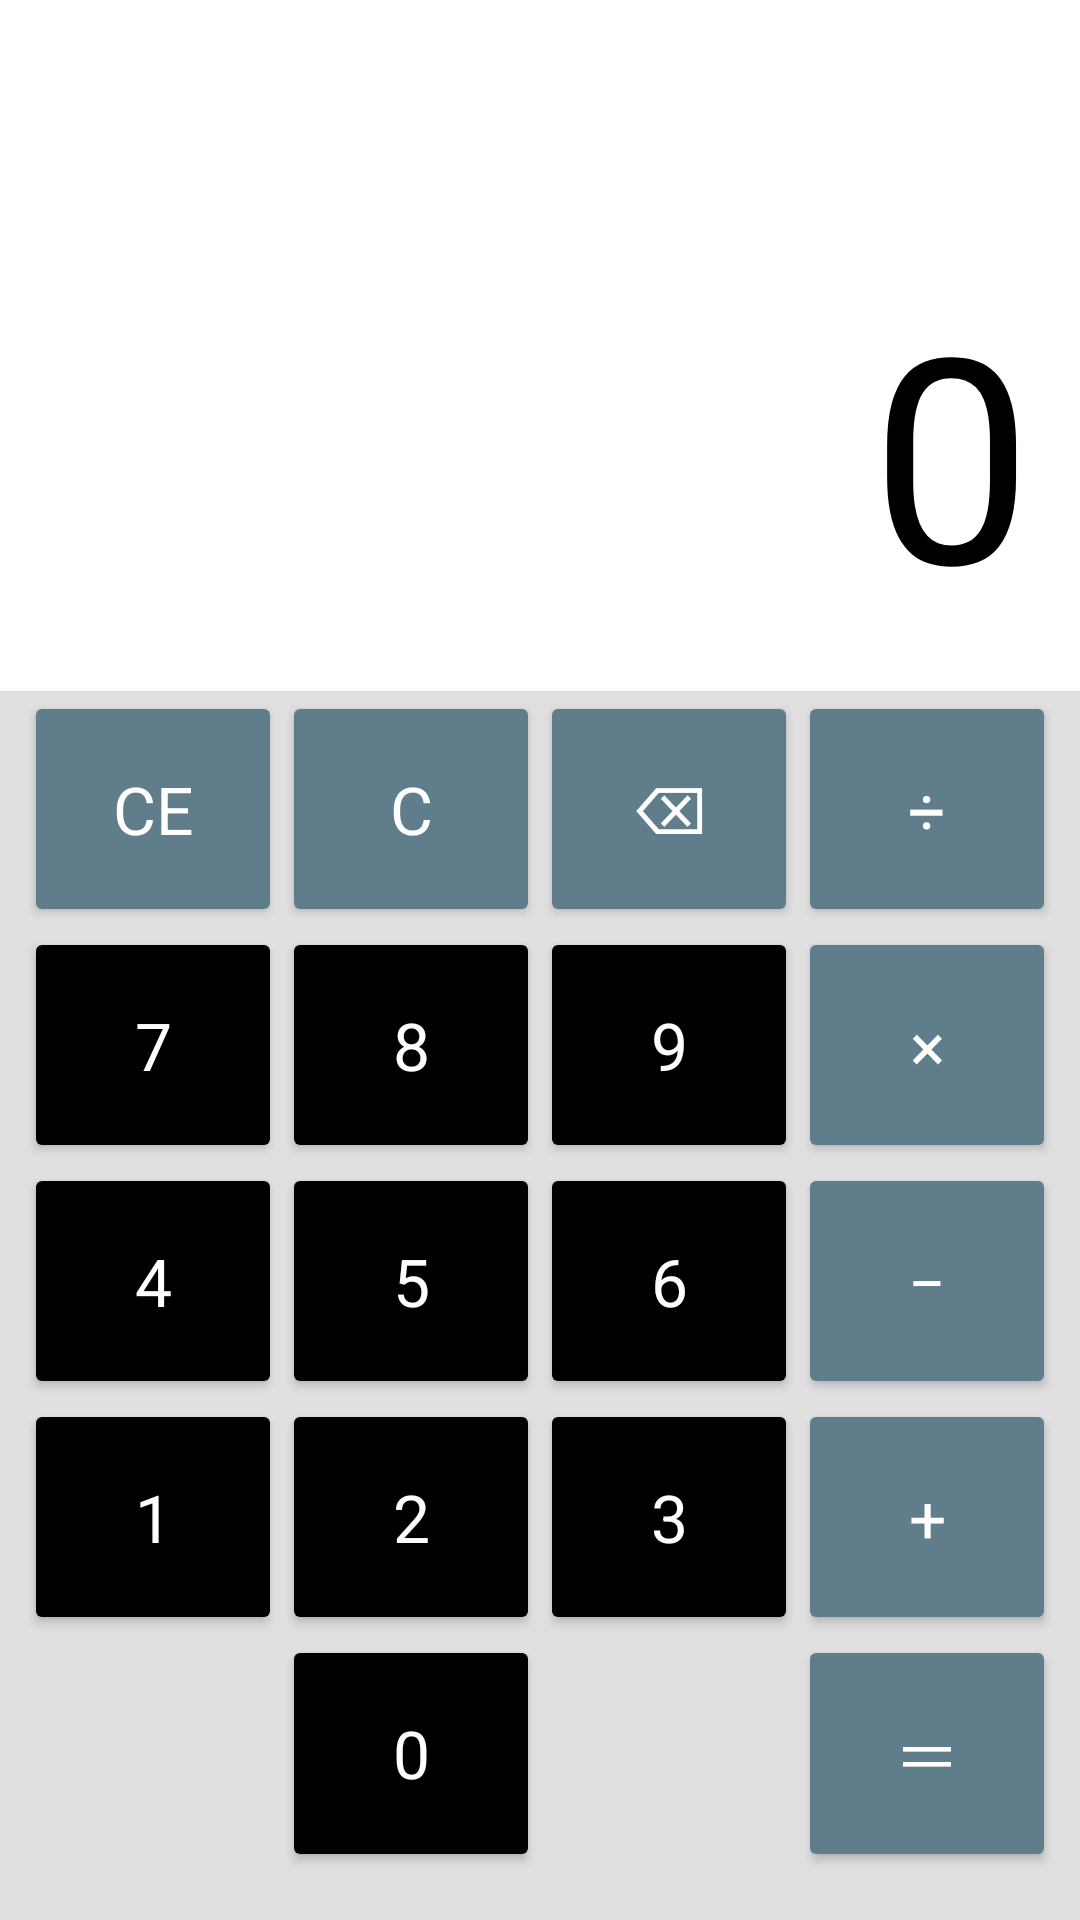

Reconstruct the res/layout file that produces this screen, plus the resources it refers to.
<!-- AndroidManifest.xml: application theme AppTheme -->
<!-- res/layout/activity_main.xml -->
<?xml version="1.0" encoding="utf-8"?>
<androidx.constraintlayout.widget.ConstraintLayout
    xmlns:android="http://schemas.android.com/apk/res/android"
    xmlns:app="http://schemas.android.com/apk/res-auto"
    xmlns:tools="http://schemas.android.com/tools"
    android:layout_width="match_parent"
    android:layout_height="match_parent"
    android:background="@color/colorCalculatorBackground">

   

    <androidx.constraintlayout.widget.Guideline
        android:id="@+id/guideline2"
        android:layout_width="wrap_content"
        android:layout_height="wrap_content"
        android:orientation="horizontal"
        app:layout_constraintGuide_percent="0.36" />

    <GridLayout
        android:id="@+id/gridLayout2"
        android:layout_width="0dp"
        android:layout_height="0dp"
        android:background="@color/colorCalculatorButtonsArea"
        android:columnCount="4"
        android:paddingBottom="16dp"
        android:paddingEnd="8dp"
        android:paddingStart="8dp"
        android:paddingTop="0dp"
        android:rowCount="5"
        app:layout_constraintBottom_toBottomOf="parent"
        app:layout_constraintEnd_toEndOf="parent"
        app:layout_constraintStart_toStartOf="parent"
        app:layout_constraintTop_toTopOf="@+id/guideline2"
        app:layout_constraintVertical_bias="0.5">
        

        <Button
            android:id="@+id/button_ce"
            style="@style/CalculatorButton.Action"
            android:layout_width="0dp"
            android:layout_height="0dp"
            android:layout_column="0"
            android:layout_columnWeight="1"
            android:layout_row="0"
            android:layout_rowWeight="1"
            android:text="@string/ce" />

        <Button
            android:id="@+id/button_c"
            style="@style/CalculatorButton.Action"
            android:layout_width="0dp"
            android:layout_height="0dp"
            android:layout_column="1"
            android:layout_columnWeight="1"
            android:layout_row="0"
            android:layout_rowWeight="1"
            android:text="@string/c" />

        <Button
            android:id="@+id/button_backspace"
            style="@style/CalculatorButton.Action"
            android:layout_width="0dp"
            android:layout_height="0dp"
            android:layout_column="2"
            android:layout_columnWeight="1"
            android:layout_row="0"
            android:layout_rowWeight="1"
            android:text="@string/backspace" />

        <Button
            android:id="@+id/button_division"
            style="@style/CalculatorButton.Action"
            android:layout_width="0dp"
            android:layout_height="0dp"
            android:layout_column="3"
            android:layout_columnWeight="1"
            android:layout_row="0"
            android:layout_rowWeight="1"
            android:text="@string/division" />

        <Button
            android:id="@+id/button_7"
            style="@style/CalculatorButton.Number"
            android:layout_width="0dp"
            android:layout_height="0dp"
            android:layout_column="0"
            android:layout_columnWeight="1"
            android:layout_row="1"
            android:layout_rowWeight="1"
            android:text="@string/value_7" />

        <Button
            android:id="@+id/button_8"
            style="@style/CalculatorButton.Number"
            android:layout_width="0dp"
            android:layout_height="0dp"
            android:layout_column="1"
            android:layout_columnWeight="1"
            android:layout_row="1"
            android:layout_rowWeight="1"
            android:text="@string/value_8" />

        <Button
            android:id="@+id/button_9"
            style="@style/CalculatorButton.Number"
            android:layout_width="0dp"
            android:layout_height="0dp"
            android:layout_column="2"
            android:layout_columnWeight="1"
            android:layout_row="1"
            android:layout_rowWeight="1"
            android:text="@string/value_9" />

        <Button
            android:id="@+id/button_multiplication"
            style="@style/CalculatorButton.Action"
            android:layout_width="0dp"
            android:layout_height="0dp"
            android:layout_column="3"
            android:layout_columnWeight="1"
            android:layout_row="1"
            android:layout_rowWeight="1"
            android:text="@string/multiplication" />

        <Button
            android:id="@+id/button_4"
            style="@style/CalculatorButton.Number"
            android:layout_width="0dp"
            android:layout_height="0dp"
            android:layout_row="2"
            android:layout_rowWeight="1"
            android:layout_column="0"
            android:layout_columnWeight="1"
            android:text="@string/value_4" />

        <Button
            android:id="@+id/button_5"
            style="@style/CalculatorButton.Number"
            android:layout_width="0dp"
            android:layout_height="0dp"
            android:layout_column="1"
            android:layout_columnWeight="1"
            android:layout_row="2"
            android:layout_rowWeight="1"
            android:text="@string/value_5" />

        <Button
            android:id="@+id/button_6"
            style="@style/CalculatorButton.Number"
            android:layout_width="0dp"
            android:layout_height="0dp"
            android:layout_column="2"
            android:layout_columnWeight="1"
            android:layout_row="2"
            android:layout_rowWeight="1"
            android:text="@string/value_6" />

        <Button
            android:id="@+id/button_subtraction"
            style="@style/CalculatorButton.Action"
            android:layout_width="0dp"
            android:layout_height="0dp"
            android:layout_column="3"
            android:layout_columnWeight="1"
            android:layout_row="2"
            android:layout_rowWeight="1"
            android:text="@string/subtraction" />

        <Button
            android:id="@+id/button_1"
            style="@style/CalculatorButton.Number"
            android:layout_width="0dp"
            android:layout_height="0dp"
            android:layout_column="0"
            android:layout_columnWeight="1"
            android:layout_row="3"
            android:layout_rowWeight="1"
            android:text="@string/value_1" />

        <Button
            android:id="@+id/button_2"
            style="@style/CalculatorButton.Number"
            android:layout_width="0dp"
            android:layout_height="0dp"
            android:layout_column="1"
            android:layout_columnWeight="1"
            android:layout_row="3"
            android:layout_rowWeight="1"
            android:text="@string/value_2" />

        <Button
            android:id="@+id/button_3"
            style="@style/CalculatorButton.Number"
            android:layout_width="0dp"
            android:layout_height="0dp"
            android:layout_column="2"
            android:layout_columnWeight="1"
            android:layout_row="3"
            android:layout_rowWeight="1"
            android:text="@string/value_3" />

        <Button
            android:id="@+id/button_addition"
            style="@style/CalculatorButton.Action"
            android:layout_width="0dp"
            android:layout_height="0dp"
            android:layout_column="3"
            android:layout_columnWeight="1"
            android:layout_row="3"
            android:layout_rowWeight="1"
            android:text="@string/addition" />

       

        <Button
            android:id="@+id/button_0"
            style="@style/CalculatorButton.Number"
            android:layout_width="0dp"
            android:layout_height="0dp"
            android:layout_column="1"
            android:layout_columnWeight="1"
            android:layout_row="4"
            android:layout_rowWeight="1"
            android:text="@string/value_0" />


        <Button
            android:id="@+id/button_equal"
            style="@style/CalculatorButton.Action"
            android:layout_width="0dp"
            android:layout_height="0dp"
            android:layout_column="3"
            android:layout_columnWeight="1"
            android:layout_row="4"
            android:layout_rowWeight="1"
            android:text="@string/equal" />

    </GridLayout>

    <LinearLayout
        android:layout_width="0dp"
        android:layout_height="0dp"
        android:layout_marginBottom="16dp"
        android:layout_marginEnd="16dp"
        android:layout_marginStart="16dp"
        android:layout_marginTop="16dp"
        android:orientation="vertical"
        android:weightSum="1"
        app:layout_constraintBottom_toTopOf="@+id/gridLayout2"
        app:layout_constraintEnd_toEndOf="parent"
        app:layout_constraintHorizontal_bias="0.5"
        app:layout_constraintStart_toStartOf="parent"
        app:layout_constraintTop_toTopOf="parent"
        app:layout_constraintVertical_bias="0.5">

        <TextView
            android:id="@+id/number_history"
            android:layout_width="match_parent"
            android:layout_height="wrap_content"
            android:layout_weight="0.3"
            android:gravity="bottom|end"
            android:textAppearance="@android:style/TextAppearance.Medium"
            android:textColor="@color/colorCalculatorNumberHistoryText"
            tools:textView="9 + 2 - 1 × " />

        <TextView
            android:id="@+id/number_current"
            android:layout_width="match_parent"
            android:layout_height="wrap_content"
            android:layout_weight="0.7"
            android:gravity="end"
            android:text="@string/value_0"
            android:textAlignment="gravity"
            android:textColor="@color/colorCalculatorNumberCurrentText"
            app:autoSizeTextType="uniform"
            tools:textView="10" />
    </LinearLayout>

</androidx.constraintlayout.widget.ConstraintLayout>
<!-- resources referenced by this layout -->
<resources>
  <color name="colorCalculatorBackground">@android:color/white</color>
  <color name="colorCalculatorButtonsArea">@color/colorLightGrey</color>
  <color name="colorCalculatorNumberCurrentText">@android:color/black</color>
  <color name="colorCalculatorNumberHistoryText">@android:color/darker_gray</color>
  <string name="addition">+</string>
  <string name="backspace">⌫</string>
  <string name="c">C</string>
  <string name="ce">CE</string>
  <string name="division">÷</string>
  <string name="equal">＝</string>
  <string name="multiplication">×</string>
  <string name="subtraction">−</string>
  <string name="value_0">0</string>
  <string name="value_1">1</string>
  <string name="value_2">2</string>
  <string name="value_3">3</string>
  <string name="value_4">4</string>
  <string name="value_5">5</string>
  <string name="value_6">6</string>
  <string name="value_7">7</string>
  <string name="value_8">8</string>
  <string name="value_9">9</string>
  <style name="CalculatorButton.Action" parent="CalculatorButton">
          <item name="android:backgroundTint">@color/colorCalculatorButtonAction</item>
          <item name="android:textAppearance">@android:style/TextAppearance.Large</item>
      </style>
  <style name="CalculatorButton.Number" parent="CalculatorButton">
          <item name="android:backgroundTint">@color/colorCalculatorButtonNumber</item>
          <item name="android:textAppearance">@android:style/TextAppearance.Large</item>
      </style>
  <style name="AppTheme" parent="Theme.AppCompat.Light.DarkActionBar">
          
          <item name="colorPrimary">@color/colorPrimary</item>
          <item name="colorPrimaryDark">@color/colorPrimaryDark</item>
          <item name="colorAccent">@color/colorAccent</item>
      </style>
  <color name="colorLightGrey">#E0E0E0</color>
  <style name="CalculatorButton">
          <item name="android:textColor">@color/colorCalculatorButtonsText</item>
          <item name="android:theme">@android:style/ThemeOverlay.Material.Dark</item>
      </style>
  <color name="colorCalculatorButtonAction">@color/colorBlueGrey</color>
  <color name="colorCalculatorButtonNumber">@android:color/black</color>
  <color name="colorPrimary">#6200EE</color>
  <color name="colorPrimaryDark">#3700B3</color>
  <color name="colorAccent">#03DAC5</color>
  <color name="colorCalculatorButtonsText">@android:color/white</color>
  <color name="colorBlueGrey">#607D8B</color>
</resources>
